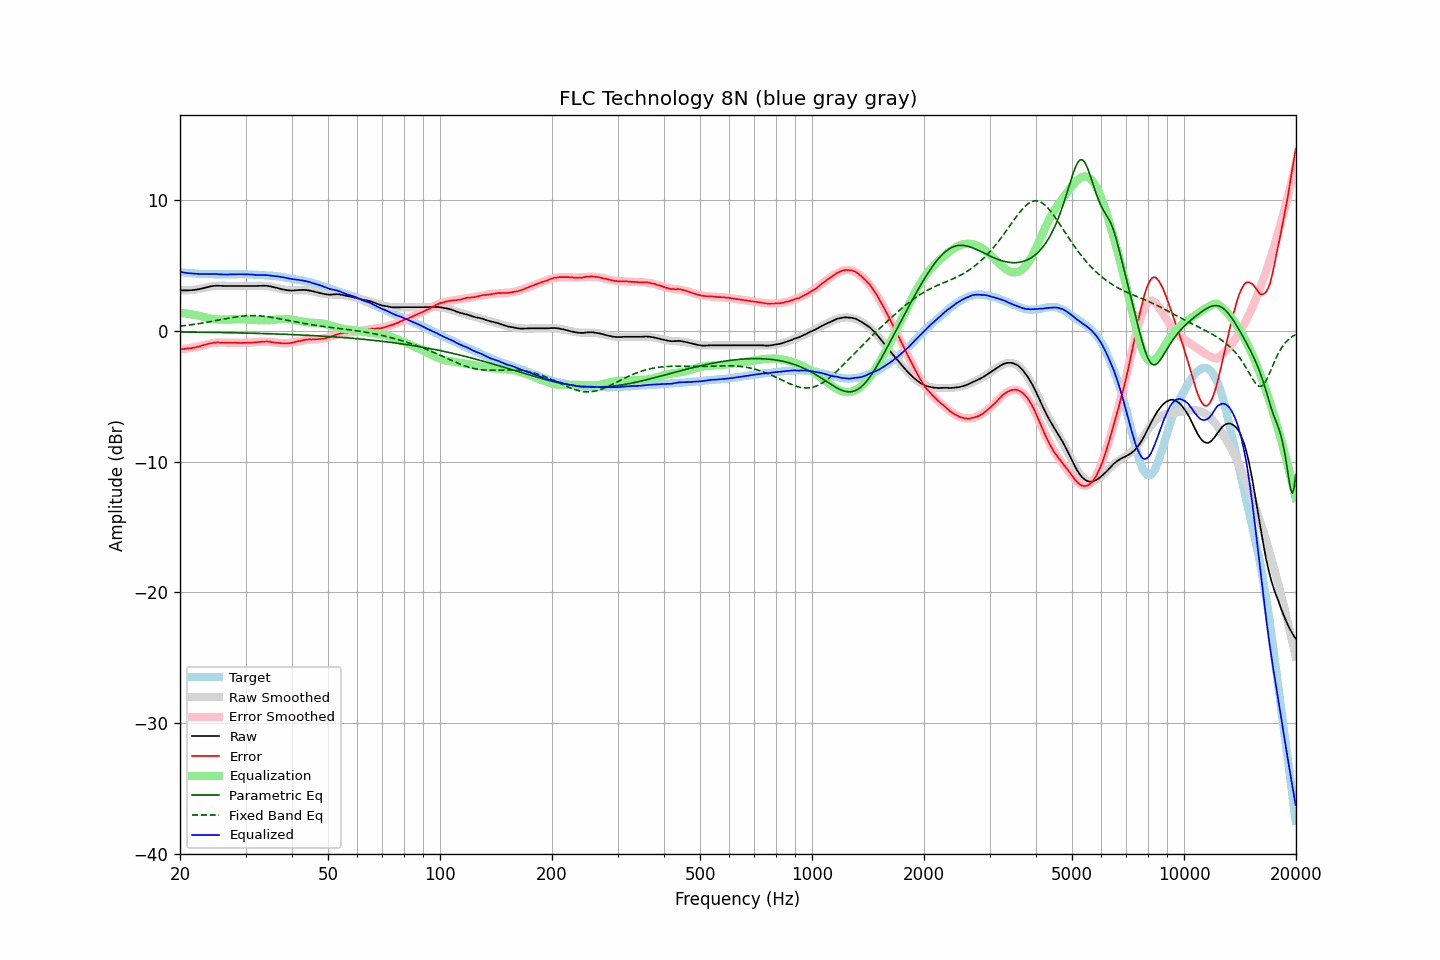

Values plotted in this chart, from the file beside it:
frequency, raw, error, smoothed, error_smoothed, equalization, parametric_eq, fixed_band_eq, equalized_raw, equalized_smoothed, target
20.00, 3.13, -1.37, 3.11, -1.39, 1.39, -0.07, 0.38, 4.52, 4.50, 4.50
20.20, 3.12, -1.37, 3.11, -1.38, 1.38, -0.07, 0.39, 4.50, 4.49, 4.49
20.40, 3.11, -1.37, 3.11, -1.37, 1.37, -0.07, 0.40, 4.48, 4.48, 4.48
20.61, 3.11, -1.36, 3.11, -1.35, 1.35, -0.07, 0.42, 4.47, 4.47, 4.47
20.81, 3.11, -1.34, 3.12, -1.34, 1.34, -0.07, 0.43, 4.45, 4.46, 4.45
21.02, 3.12, -1.32, 3.12, -1.32, 1.32, -0.07, 0.45, 4.44, 4.45, 4.44
21.23, 3.12, -1.31, 3.13, -1.30, 1.30, -0.08, 0.47, 4.42, 4.44, 4.43
21.44, 3.13, -1.31, 3.14, -1.28, 1.28, -0.08, 0.48, 4.41, 4.43, 4.44
21.66, 3.14, -1.28, 3.15, -1.26, 1.26, -0.08, 0.50, 4.40, 4.42, 4.42
21.87, 3.15, -1.27, 3.17, -1.24, 1.24, -0.08, 0.52, 4.39, 4.41, 4.42
22.09, 3.17, -1.23, 3.18, -1.22, 1.22, -0.08, 0.54, 4.39, 4.40, 4.40
22.31, 3.19, -1.20, 3.20, -1.19, 1.19, -0.08, 0.56, 4.38, 4.39, 4.39
22.54, 3.21, -1.17, 3.23, -1.16, 1.16, -0.09, 0.57, 4.37, 4.39, 4.38
22.76, 3.24, -1.14, 3.25, -1.13, 1.13, -0.09, 0.59, 4.37, 4.38, 4.38
22.99, 3.27, -1.10, 3.28, -1.10, 1.10, -0.09, 0.61, 4.37, 4.38, 4.37
23.22, 3.31, -1.05, 3.31, -1.06, 1.06, -0.09, 0.64, 4.37, 4.37, 4.36
23.45, 3.34, -1.03, 3.34, -1.03, 1.03, -0.09, 0.66, 4.37, 4.37, 4.37
23.69, 3.37, -0.99, 3.36, -1.00, 1.00, -0.10, 0.68, 4.37, 4.36, 4.36
23.92, 3.39, -0.96, 3.39, -0.97, 0.97, -0.10, 0.70, 4.36, 4.36, 4.35
24.16, 3.42, -0.94, 3.41, -0.95, 0.95, -0.10, 0.72, 4.37, 4.35, 4.36
24.40, 3.44, -0.92, 3.43, -0.93, 0.93, -0.10, 0.75, 4.37, 4.35, 4.36
24.65, 3.46, -0.89, 3.44, -0.91, 0.91, -0.10, 0.77, 4.37, 4.35, 4.35
24.89, 3.47, -0.88, 3.45, -0.90, 0.90, -0.11, 0.79, 4.37, 4.35, 4.35
25.14, 3.47, -0.87, 3.46, -0.89, 0.89, -0.11, 0.82, 4.36, 4.35, 4.34
25.39, 3.47, -0.87, 3.46, -0.88, 0.88, -0.11, 0.84, 4.35, 4.34, 4.34
25.65, 3.46, -0.88, 3.47, -0.88, 0.88, -0.11, 0.87, 4.34, 4.34, 4.34
25.91, 3.46, -0.88, 3.47, -0.88, 0.88, -0.11, 0.89, 4.34, 4.34, 4.34
26.16, 3.45, -0.90, 3.46, -0.88, 0.88, -0.12, 0.91, 4.33, 4.34, 4.35
26.43, 3.45, -0.89, 3.46, -0.88, 0.88, -0.12, 0.94, 4.33, 4.34, 4.34
26.69, 3.45, -0.89, 3.46, -0.88, 0.88, -0.12, 0.96, 4.33, 4.34, 4.34
26.96, 3.45, -0.89, 3.46, -0.89, 0.89, -0.12, 0.98, 4.34, 4.34, 4.34
27.23, 3.45, -0.89, 3.45, -0.89, 0.89, -0.13, 1.00, 4.34, 4.34, 4.34
27.50, 3.45, -0.89, 3.45, -0.90, 0.90, -0.13, 1.03, 4.35, 4.35, 4.34
27.77, 3.45, -0.90, 3.45, -0.90, 0.90, -0.13, 1.05, 4.35, 4.35, 4.35
28.05, 3.45, -0.89, 3.45, -0.90, 0.90, -0.13, 1.07, 4.35, 4.35, 4.34
28.33, 3.45, -0.90, 3.45, -0.90, 0.90, -0.14, 1.08, 4.35, 4.35, 4.35
28.62, 3.45, -0.90, 3.45, -0.90, 0.90, -0.14, 1.10, 4.35, 4.35, 4.35
28.90, 3.45, -0.91, 3.45, -0.90, 0.90, -0.14, 1.12, 4.35, 4.35, 4.36
29.19, 3.45, -0.91, 3.45, -0.90, 0.90, -0.14, 1.13, 4.35, 4.35, 4.36
29.48, 3.45, -0.90, 3.45, -0.90, 0.90, -0.15, 1.15, 4.35, 4.35, 4.35
29.78, 3.45, -0.90, 3.45, -0.90, 0.90, -0.15, 1.16, 4.35, 4.35, 4.35
30.08, 3.45, -0.90, 3.45, -0.89, 0.89, -0.15, 1.17, 4.35, 4.34, 4.35
30.38, 3.45, -0.88, 3.45, -0.89, 0.89, -0.16, 1.17, 4.34, 4.34, 4.33
30.68, 3.45, -0.88, 3.45, -0.89, 0.89, -0.16, 1.18, 4.34, 4.34, 4.33
30.99, 3.45, -0.88, 3.45, -0.88, 0.88, -0.16, 1.18, 4.33, 4.33, 4.33
31.30, 3.45, -0.88, 3.46, -0.87, 0.87, -0.17, 1.18, 4.32, 4.33, 4.33
31.61, 3.45, -0.87, 3.46, -0.86, 0.86, -0.17, 1.18, 4.31, 4.32, 4.32
31.93, 3.45, -0.85, 3.46, -0.85, 0.85, -0.17, 1.18, 4.30, 4.31, 4.30
32.24, 3.45, -0.86, 3.46, -0.84, 0.84, -0.18, 1.17, 4.29, 4.30, 4.31
32.57, 3.46, -0.83, 3.47, -0.83, 0.83, -0.18, 1.17, 4.29, 4.30, 4.29
32.89, 3.46, -0.83, 3.47, -0.82, 0.82, -0.18, 1.16, 4.29, 4.29, 4.29
33.22, 3.47, -0.81, 3.46, -0.82, 0.82, -0.19, 1.15, 4.29, 4.28, 4.28
33.55, 3.47, -0.81, 3.46, -0.82, 0.82, -0.19, 1.14, 4.29, 4.28, 4.28
33.89, 3.47, -0.80, 3.45, -0.82, 0.82, -0.19, 1.12, 4.29, 4.27, 4.27
34.23, 3.46, -0.79, 3.44, -0.82, 0.82, -0.20, 1.11, 4.28, 4.26, 4.25
34.57, 3.44, -0.81, 3.43, -0.82, 0.82, -0.20, 1.09, 4.27, 4.25, 4.25
34.92, 3.42, -0.81, 3.41, -0.83, 0.83, -0.21, 1.07, 4.25, 4.24, 4.23
35.27, 3.40, -0.85, 3.39, -0.84, 0.84, -0.21, 1.05, 4.24, 4.23, 4.25
35.62, 3.37, -0.85, 3.37, -0.86, 0.86, -0.21, 1.03, 4.23, 4.22, 4.22
35.97, 3.34, -0.88, 3.34, -0.87, 0.87, -0.22, 1.01, 4.21, 4.21, 4.22
... 635 more rows
